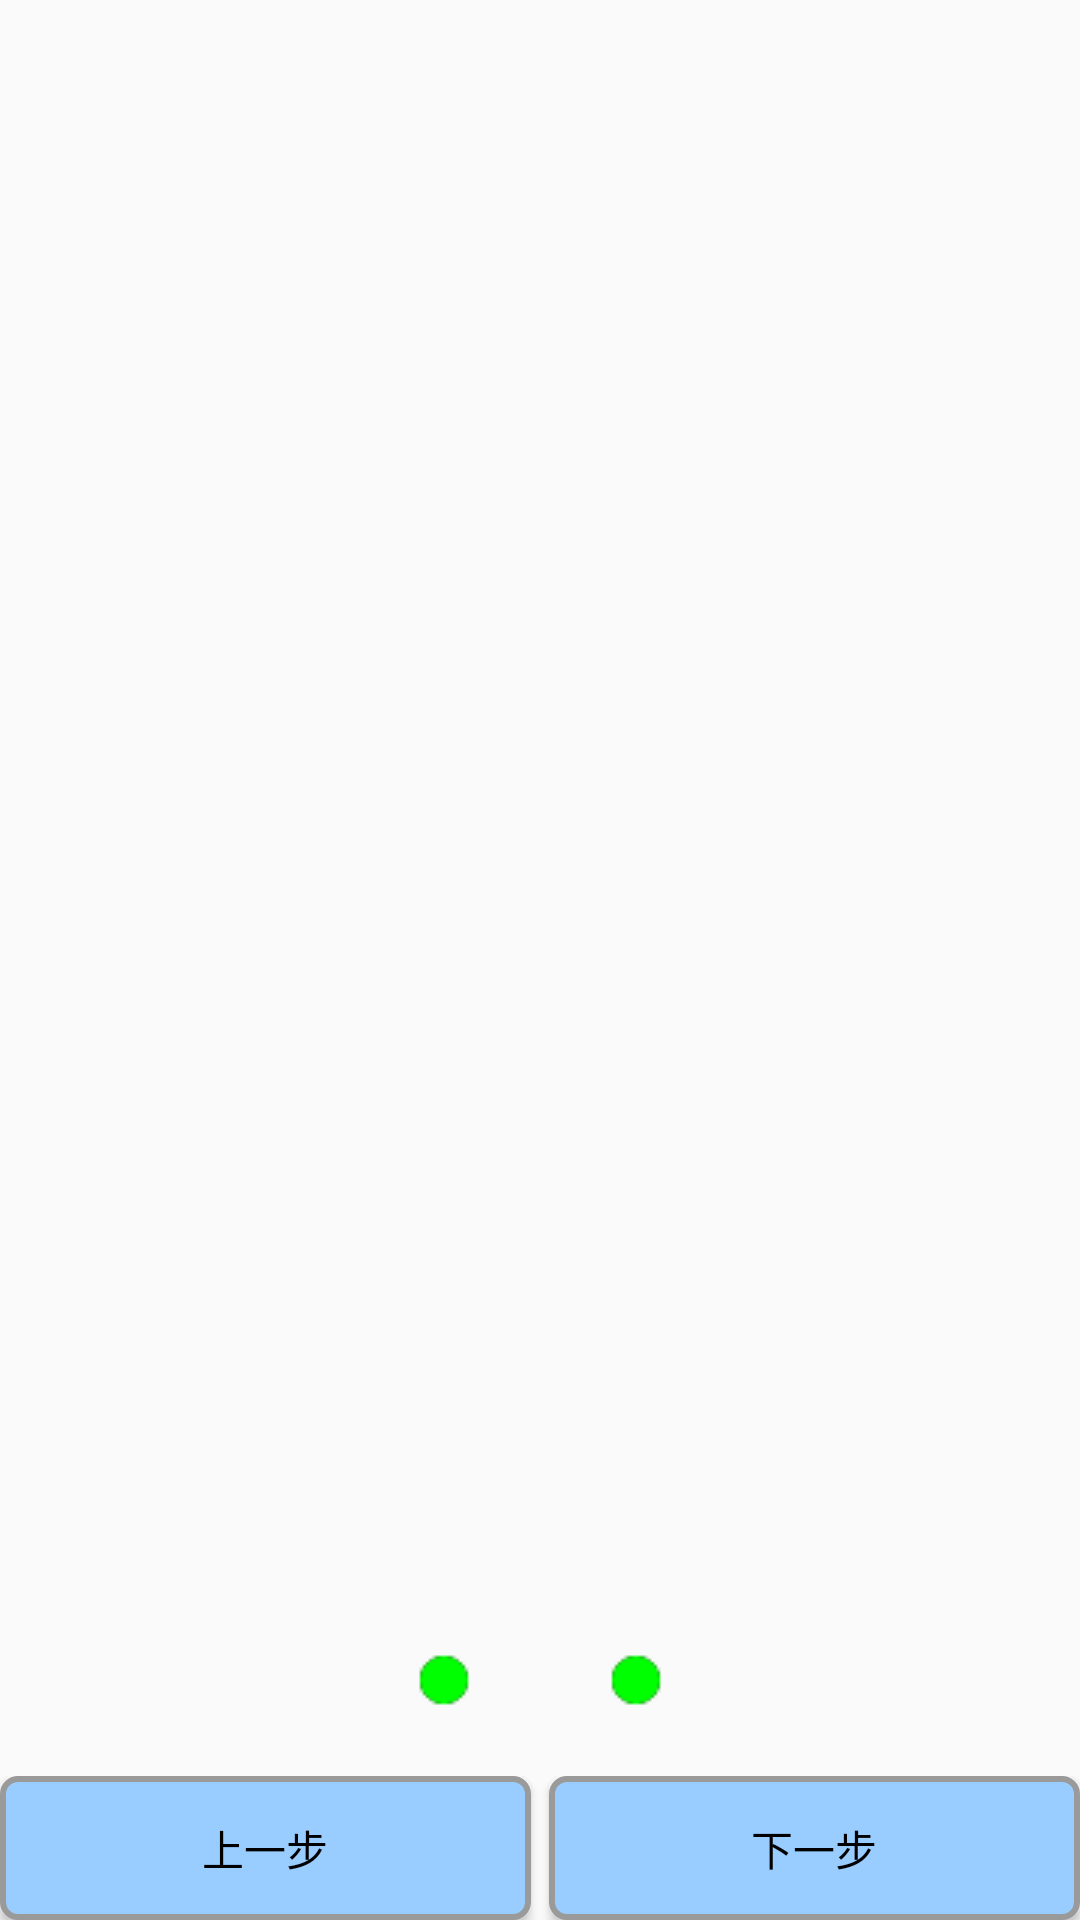

Android layout source for this screen:
<!-- AndroidManifest.xml: application theme AppTheme -->
<!-- res/layout/fragment_updateinfo.xml -->
<?xml version="1.0" encoding="utf-8"?>
<RelativeLayout xmlns:android="http://schemas.android.com/apk/res/android"
    android:layout_width="match_parent"
    android:layout_height="match_parent"
    android:orientation="vertical">

    <LinearLayout
        android:id="@+id/ll_updateinfo_button"
        android:layout_width="match_parent"
        android:layout_height="wrap_content"
        android:layout_alignParentBottom="true"
        android:orientation="horizontal">

        <Button
            android:id="@+id/bt_updateinfo_before"
            android:layout_width="0dp"
            android:layout_height="wrap_content"
            android:layout_marginRight="3dp"
            android:layout_weight="1"
            android:background="@drawable/shape_roundedcorner_button"
            android:text="上一步"
            android:textColor="@color/login_textcolor_selector" />

        <Button
            android:id="@+id/bt_updateinfo_next"
            android:layout_width="0dp"
            android:layout_height="wrap_content"
            android:layout_marginLeft="3dp"
            android:layout_weight="1"
            android:background="@drawable/shape_roundedcorner_button"
            android:text="下一步"
            android:textColor="@color/login_textcolor_selector" />
    </LinearLayout>

    <LinearLayout
        android:id="@+id/ll_updateinfo_imgPosition"
        android:layout_width="match_parent"
        android:layout_height="wrap_content"
        android:layout_above="@id/ll_updateinfo_button"
        android:gravity="center_horizontal"
        android:orientation="horizontal">

        <ImageView
            android:id="@+id/iv_updateinfo_date"
            android:layout_width="wrap_content"
            android:layout_height="wrap_content"
            android:src="@drawable/green_pot" />

        <ImageView
            android:id="@+id/iv_updateinfo_time"
            android:layout_width="wrap_content"
            android:layout_height="wrap_content"
            android:src="@drawable/green_pot" />


    </LinearLayout>

    <LinearLayout
        android:layout_width="match_parent"
        android:layout_height="wrap_content"
        android:layout_above="@id/ll_updateinfo_imgPosition"
        android:layout_centerInParent="true"

        android:orientation="vertical">

        <android.support.v4.view.ViewPager
            android:id="@+id/vp_updateInfo"
            android:layout_width="match_parent"
            android:layout_height="match_parent">

        </android.support.v4.view.ViewPager>


    </LinearLayout>


</RelativeLayout>
<!-- resources referenced by this layout -->
<resources>
  <!-- drawable green_pot: png bitmap (drawable, 3154 bytes) -->
  <!-- drawable shape_roundedcorner_button (drawable) -->
  <?xml version="1.0" encoding="utf-8"?>
  <shape xmlns:android="http://schemas.android.com/apk/res/android"
      android:shape="rectangle"
      android:useLevel="false">
      <solid android:color="#99ccff" />
  
      <corners android:radius="5dp" />
      <padding
          android:bottom="2dp"
          android:left="2dp"
          android:right="2dp"
          android:top="2dp" />
  
      
      
      
  
      <stroke
          android:width="2dp"
          android:color="#9a9a9a" />
  </shape>
  <style name="AppTheme" parent="Theme.AppCompat.Light.DarkActionBar">
          
          <item name="colorPrimary">@color/colorPrimary</item>
          <item name="colorPrimaryDark">@color/colorPrimaryDark</item>
          <item name="colorAccent">@color/colorAccent</item>
      </style>
  <!-- not gathered from this repository: default colours our renderer supplied (Android Studio template values) -->
  <color name="colorPrimary">#FF6200EE</color>
  <color name="colorPrimaryDark">#FF3700B3</color>
  <color name="colorAccent">#FF03DAC5</color>
</resources>
